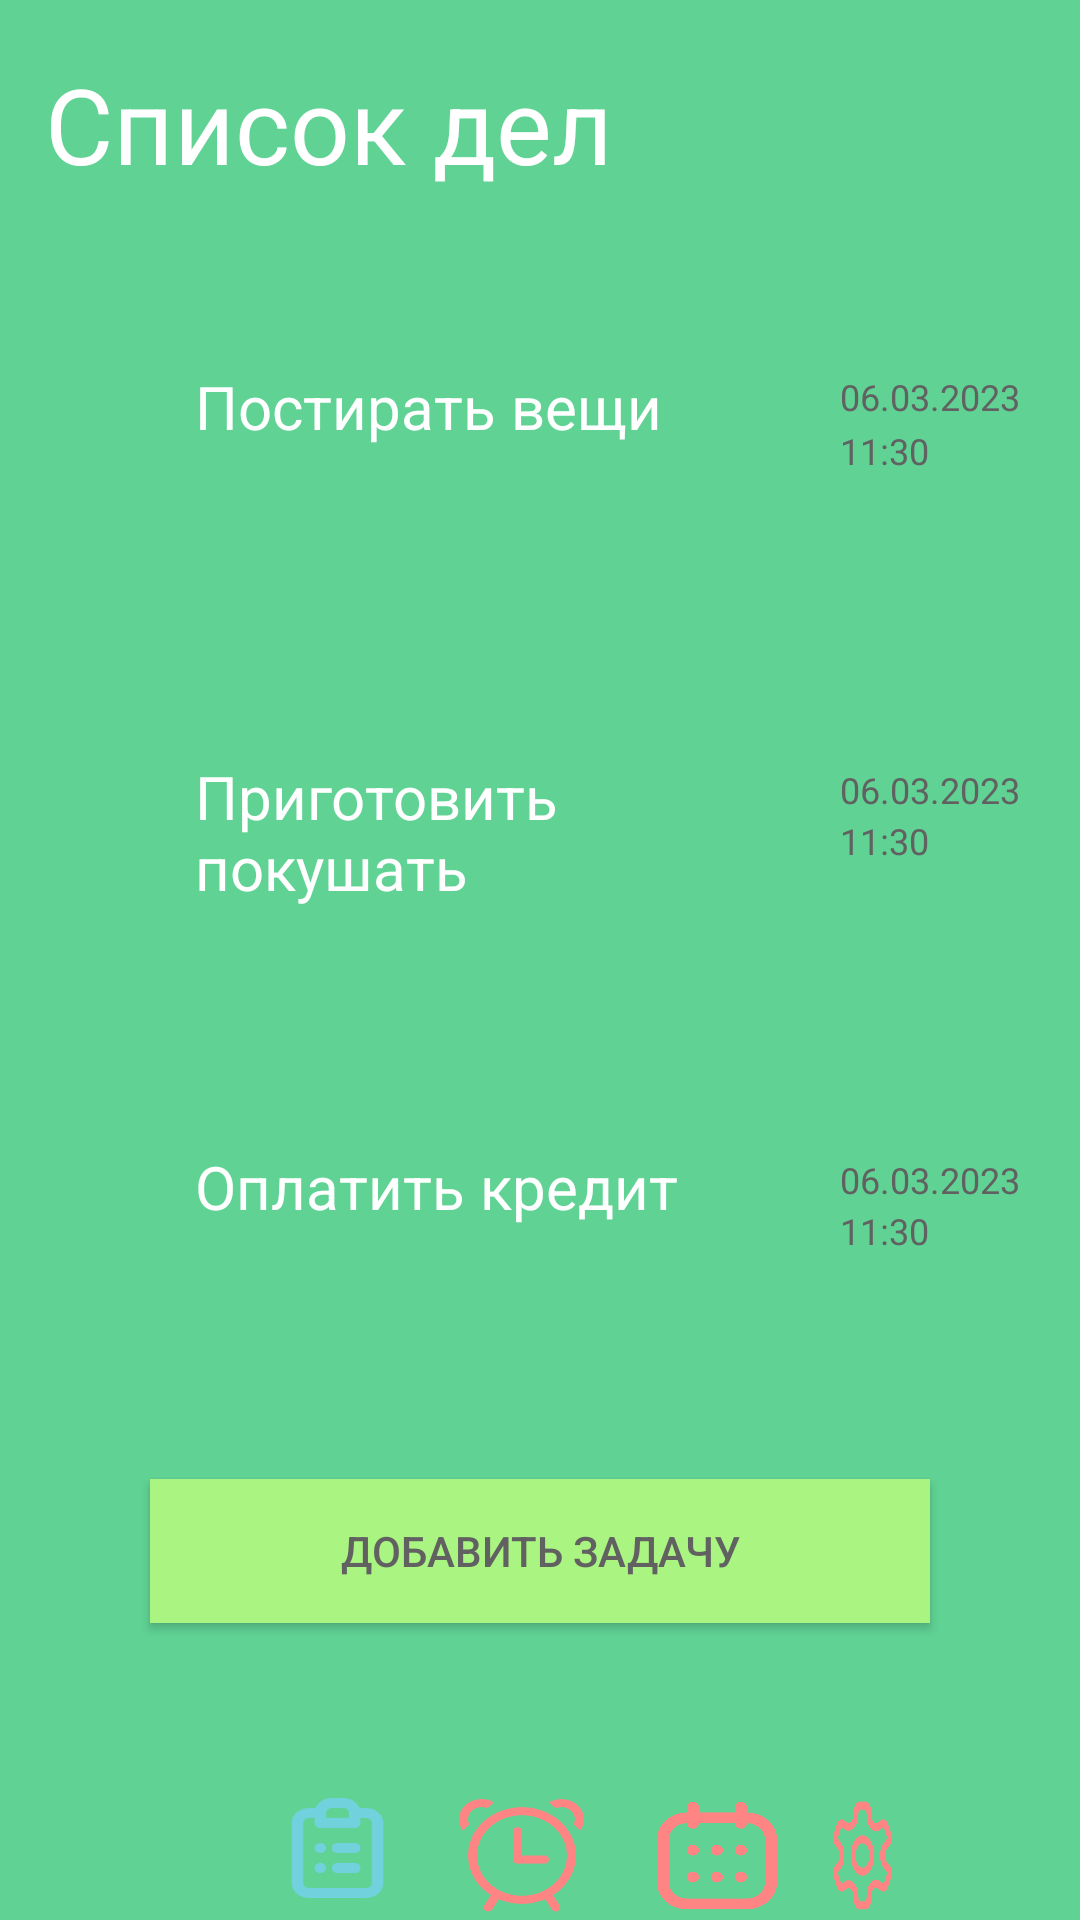

Reconstruct the res/layout file that produces this screen, plus the resources it refers to.
<!-- AndroidManifest.xml: application theme Theme.Prac10 -->
<!-- res/layout/activity_third.xml -->
<?xml version="1.0" encoding="utf-8"?>
<LinearLayout xmlns:android="http://schemas.android.com/apk/res/android"
    xmlns:tools="http://schemas.android.com/tools"
    android:layout_width="match_parent"
    android:layout_height="match_parent"
    android:background="#60D394"
    android:orientation="vertical">

    <LinearLayout
        android:layout_width="match_parent"
        android:layout_height="wrap_content"
        android:orientation="horizontal">

        <TextView
            android:id="@+id/text111"
            android:layout_width="320dp"
            android:layout_height="wrap_content"
            android:layout_marginStart="15sp"
            android:layout_marginTop="18sp"
            android:text="@string/name111"
            android:textColor="#FFFFFFFF"
            android:textSize="35sp" />

        <Button
            android:id="@+id/avatar"
            android:layout_width="56sp"
            android:layout_height="56sp"
            android:layout_marginTop="16sp"
            android:background="@drawable/avatar1"
            tools:ignore="SpeakableTextPresentCheck" />

    </LinearLayout>

    <RelativeLayout
        android:layout_width="match_parent"
        android:layout_height="519dp">

        <ImageView
            android:id="@+id/task"
            android:layout_width="300dp"
            android:layout_height="100dp"
            android:layout_marginHorizontal="50sp"
            android:layout_marginTop="40sp"
            android:background="@drawable/rectangle3"/>

        <ImageView
            android:id="@+id/task2"
            android:layout_width="300dp"
            android:layout_height="100dp"
            android:layout_marginHorizontal="50sp"
            android:layout_marginTop="170sp"
            android:background="@drawable/rectangle3"/>

        <ImageView
            android:id="@+id/task3"
            android:layout_width="300dp"
            android:layout_height="100dp"
            android:layout_marginHorizontal="50sp"
            android:layout_marginTop="300sp"
            android:background="@drawable/rectangle3" />

        <TextView
            android:id="@+id/text222"
            android:layout_width="210dp"
            android:layout_height="80dp"
            android:layout_marginStart="65dp"
            android:layout_marginTop="50sp"
            android:text="@string/name222"
            android:textColor="@color/white"
            android:textSize="20sp" />

        <TextView
            android:id="@+id/text333"
            android:layout_width="210dp"
            android:layout_height="80dp"
            android:layout_marginStart="65dp"
            android:layout_marginTop="180sp"
            android:text="@string/name333"
            android:textColor="@color/white"
            android:textSize="20sp" />

        <TextView
            android:id="@+id/text444"
            android:layout_width="210dp"
            android:layout_height="80dp"
            android:layout_marginStart="65dp"
            android:layout_marginTop="310sp"
            android:text="@string/name444"
            android:textColor="@color/white"
            android:textSize="20sp" />
        <TextView
            android:id="@+id/text555"
            android:layout_width="wrap_content"
            android:layout_height="wrap_content"
            android:layout_marginStart="280dp"
            android:layout_marginTop="52sp"
            android:text="@string/name555"
            android:textColor="@color/gray"
            android:textSize="12sp" />

        <TextView
            android:id="@+id/text666"
            android:layout_width="wrap_content"
            android:layout_height="wrap_content"
            android:layout_marginStart="280dp"
            android:layout_marginTop="183sp"
            android:text="@string/name555"
            android:textColor="@color/gray"
            android:textSize="12sp" />

        <TextView
            android:id="@+id/text777"
            android:layout_width="wrap_content"
            android:layout_height="wrap_content"
            android:layout_marginStart="280dp"
            android:layout_marginTop="313sp"
            android:text="@string/name555"
            android:textColor="@color/gray"
            android:textSize="12sp" />

        <TextView
            android:id="@+id/text888"
            android:layout_width="wrap_content"
            android:layout_height="wrap_content"
            android:layout_marginStart="280dp"
            android:layout_marginTop="70sp"
            android:text="@string/name666"
            android:textColor="@color/gray"
            android:textSize="12sp" />

        <TextView
            android:id="@+id/text999"
            android:layout_width="wrap_content"
            android:layout_height="wrap_content"
            android:layout_marginStart="280dp"
            android:layout_marginTop="200sp"
            android:text="@string/name666"
            android:textColor="@color/gray"
            android:textSize="12sp" />

        <TextView
            android:id="@+id/text1000"
            android:layout_width="wrap_content"
            android:layout_height="wrap_content"
            android:layout_marginStart="280dp"
            android:layout_marginTop="330sp"
            android:text="@string/name666"
            android:textColor="@color/gray"
            android:textSize="12sp" />


        <Button
            android:id="@+id/alarmAdd"
            android:layout_width="500dp"
            android:layout_height="wrap_content"
            android:layout_alignParentBottom="true"
            android:layout_marginHorizontal="50sp"
            android:layout_marginBottom="50dp"
            android:background="#AAF482"
            android:text="@string/addList"
            android:textColor="@color/gray" />

    </RelativeLayout>

    <RelativeLayout
        android:layout_width="match_parent"
        android:layout_height="wrap_content"
        android:layout_marginHorizontal="60sp"
        android:orientation="horizontal">

        <Button
            android:id="@+id/menu_list"
            android:layout_width="55dp"
            android:layout_height="55dp"
            android:layout_marginStart="25sp"
            android:layout_marginTop="1dp"
            android:background="@drawable/list1"
            android:backgroundTint="@color/btn_active"
            android:contentDescription="@string/menu_name1"
            android:textColorLink="#93E865" />

        <Button
            android:id="@+id/menu_alarm"
            android:layout_width="48dp"
            android:layout_height="48dp"
            android:layout_marginStart="90sp"
            android:layout_marginTop="6dp"
            android:background="@drawable/alarm1"
            android:contentDescription="@string/menu_name2" />

        <Button
            android:id="@+id/menu_calendar"
            android:layout_width="48dp"
            android:layout_height="48dp"
            android:layout_marginStart="155sp"
            android:layout_marginTop="6dp"
            android:background="@drawable/calendar1"
            android:contentDescription="@string/menu_name3" />

        <Button
            android:id="@+id/menu_settings"
            android:layout_width="48dp"
            android:layout_height="48dp"
            android:layout_marginStart="215sp"
            android:layout_marginTop="6dp"
            android:background="@drawable/settings1"
            android:contentDescription="@string/menu_name4" />

        <ImageView
            android:id="@+id/menu"
            android:layout_width="match_parent"
            android:layout_height="match_parent"
            android:background="@drawable/rectangle1"

            />

        <RelativeLayout
            android:layout_width="match_parent"
            android:layout_height="match_parent">

            <TextView
                android:id="@+id/menu_text1"
                android:layout_width="wrap_content"
                android:layout_height="wrap_content"
                android:layout_marginStart="36dp"
                android:layout_marginTop="50dp"
                android:text="@string/menu_name1"
                android:textColor="@color/btn_active"
                android:textSize="10sp"
                tools:ignore="SmallSp" />

            <TextView
                android:id="@+id/menu_text2"
                android:layout_width="wrap_content"
                android:layout_height="wrap_content"
                android:layout_marginStart="89dp"
                android:layout_marginTop="50dp"
                android:text="@string/menu_name2"
                android:textColor="#ff8585"
                android:textSize="10sp"
                tools:ignore="SmallSp" />

            <TextView
                android:id="@+id/menu_text3"
                android:layout_width="wrap_content"
                android:layout_height="wrap_content"
                android:layout_marginStart="154dp"
                android:layout_marginTop="50dp"
                android:text="@string/menu_name3"
                android:textColor="#ff8585"
                android:textSize="10sp"
                tools:ignore="SmallSp" />

            <TextView
                android:id="@+id/menu_text4"
                android:layout_width="wrap_content"
                android:layout_height="wrap_content"
                android:layout_marginStart="214dp"
                android:layout_marginTop="50dp"
                android:text="@string/menu_name4"
                android:textColor="#ff8585"
                android:textSize="10sp"
                tools:ignore="SmallSp" />

        </RelativeLayout>

    </RelativeLayout>
</LinearLayout>
<!-- resources referenced by this layout -->
<resources>
  <color name="btn_active"> #71D1DD</color>
  <color name="gray"> #616161</color>
  <color name="white">#FFFFFFFF</color>
  <!-- drawable alarm1: png bitmap (drawable, 11704 bytes) -->
  <!-- drawable calendar1: png bitmap (drawable, 21801 bytes) -->
  <!-- drawable list1: png bitmap (drawable, 6355 bytes) -->
  <!-- drawable settings1: png bitmap (drawable, 8529 bytes) -->
  <string name="addList">Добавить задачу</string>
  <string name="menu_name1">Список</string>
  <string name="menu_name2">Будильник</string>
  <string name="menu_name3">Календарь</string>
  <string name="menu_name4">Настройки</string>
  <string name="name111">Список дел</string>
  <string name="name222">Постирать вещи</string>
  <string name="name333">Приготовить покушать</string>
  <string name="name444">Оплатить кредит</string>
  <string name="name555">06.03.2023</string>
  <string name="name666">11:30</string>
  <style name="Theme.Prac10" parent="Theme.AppCompat.DayNight.NoActionBar">
          
          <item name="colorPrimary">@color/purple_500</item>
          <item name="colorPrimaryVariant">@color/purple_700</item>
          <item name="colorOnPrimary">@color/white</item>
          
          <item name="colorSecondary">@color/teal_200</item>
          <item name="colorSecondaryVariant">@color/teal_700</item>
          <item name="colorOnSecondary">@color/black</item>
          
          <item name="android:statusBarColor">?attr/colorPrimaryVariant</item>
          
      </style>
  <color name="purple_500">#FF6200EE</color>
  <color name="purple_700">#FF3700B3</color>
  <color name="teal_200">#FF03DAC5</color>
  <color name="teal_700">#FF018786</color>
  <color name="black">#FF000000</color>
</resources>
